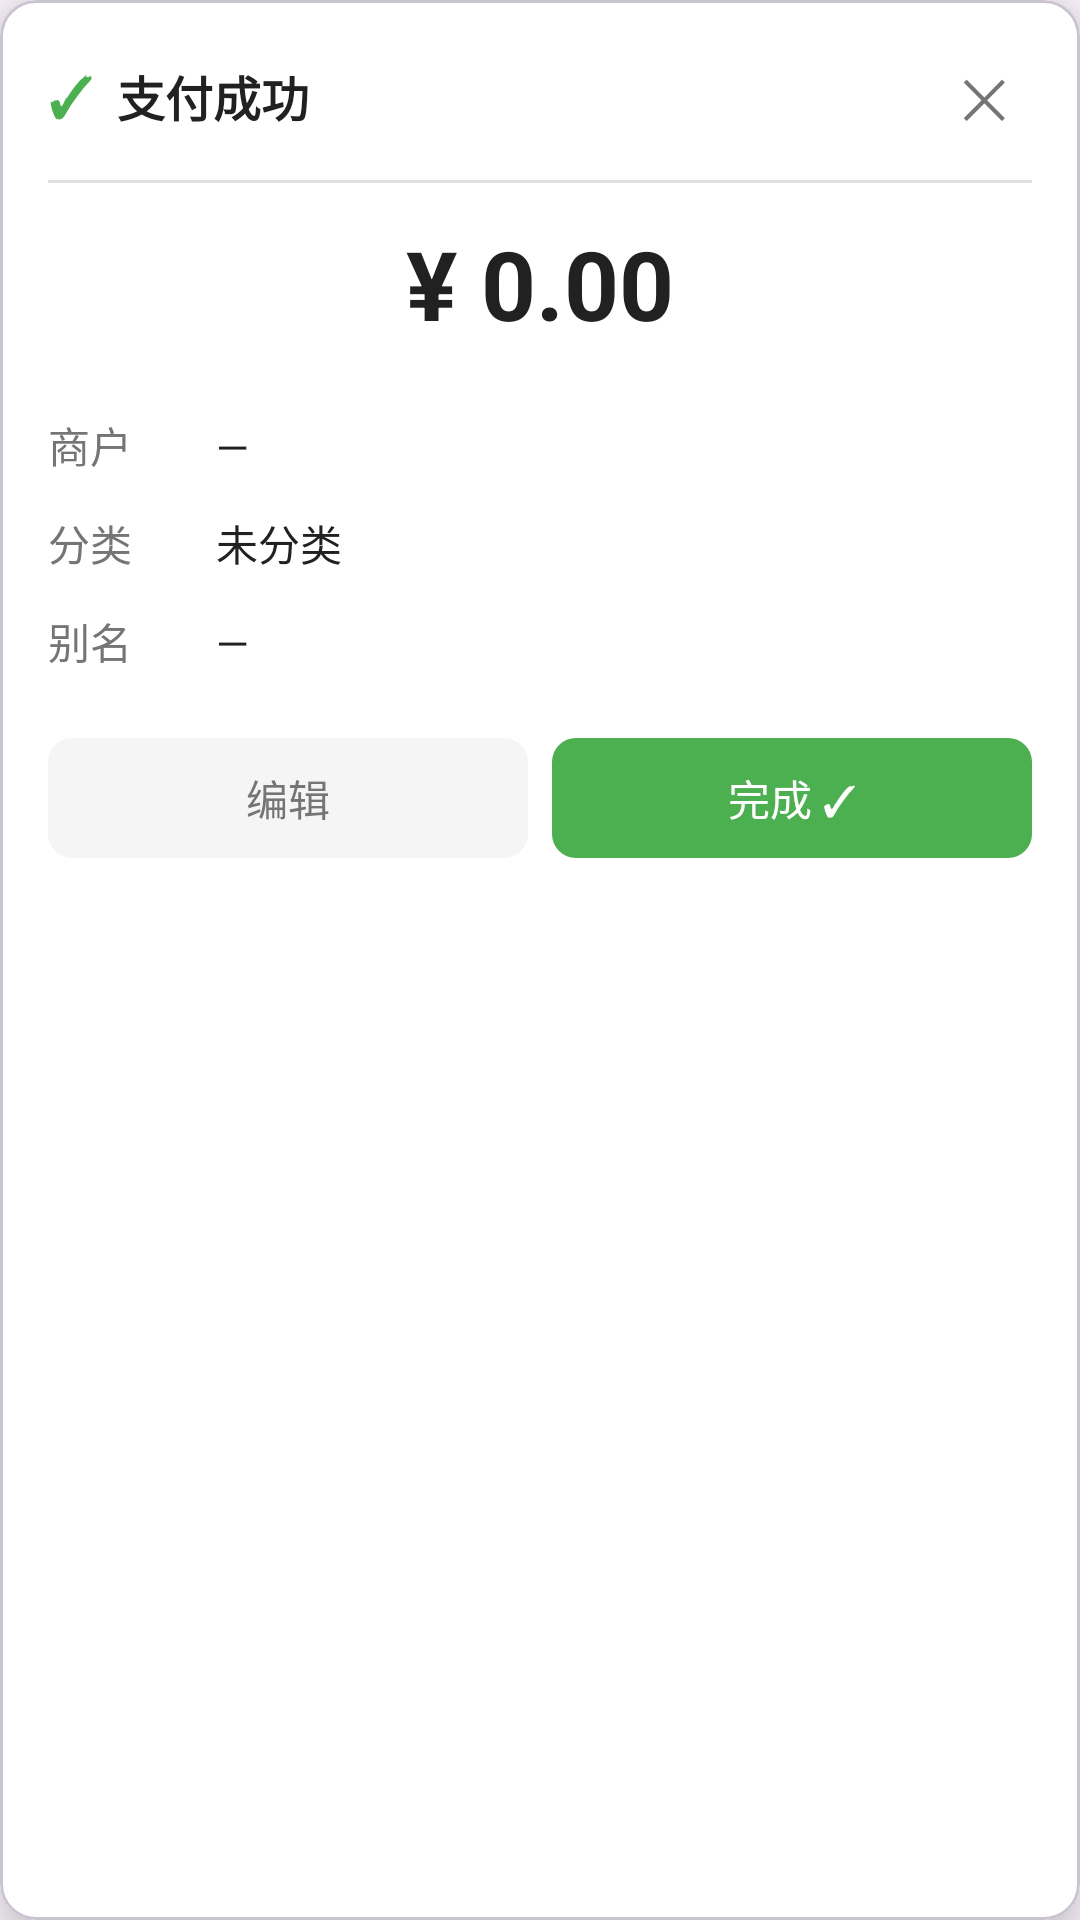

The Android layout XML behind this screen, and the referenced resources:
<!-- AndroidManifest.xml: application theme Theme.BillerApplication -->
<!-- res/layout/overlay_checkmark_expanded.xml -->
<?xml version="1.0" encoding="utf-8"?>
<com.google.android.material.card.MaterialCardView
    xmlns:android="http://schemas.android.com/apk/res/android"
    xmlns:app="http://schemas.android.com/apk/res-auto"
    android:id="@+id/card_root"
    android:layout_width="280dp"
    android:layout_height="wrap_content"
    android:layout_gravity="center"
    app:cardCornerRadius="12dp"
    app:cardElevation="12dp"
    app:cardBackgroundColor="#FFFFFF">

    <LinearLayout
        android:layout_width="match_parent"
        android:layout_height="wrap_content"
        android:orientation="vertical"
        android:padding="16dp">

        
        <LinearLayout
            android:layout_width="match_parent"
            android:layout_height="wrap_content"
            android:orientation="horizontal"
            android:gravity="center_vertical">

            <TextView
                android:id="@+id/tv_header_icon"
                android:layout_width="wrap_content"
                android:layout_height="wrap_content"
                android:text="✓"
                android:textColor="#4CAF50"
                android:textSize="18sp"
                android:textStyle="bold" />

            <TextView
                android:id="@+id/tv_header_title"
                android:layout_width="0dp"
                android:layout_height="wrap_content"
                android:layout_weight="1"
                android:layout_marginStart="8dp"
                android:text="支付成功"
                android:textColor="#212121"
                android:textSize="16sp"
                android:textStyle="bold" />

            <TextView
                android:id="@+id/btn_close"
                android:layout_width="32dp"
                android:layout_height="32dp"
                android:gravity="center"
                android:text="✕"
                android:textColor="#757575"
                android:textSize="18sp" />
        </LinearLayout>

        
        <View
            android:layout_width="match_parent"
            android:layout_height="1dp"
            android:layout_marginTop="12dp"
            android:layout_marginBottom="12dp"
            android:background="#E0E0E0" />

        
        <TextView
            android:id="@+id/tv_amount"
            android:layout_width="match_parent"
            android:layout_height="wrap_content"
            android:gravity="center"
            android:text="¥ 0.00"
            android:textColor="#212121"
            android:textSize="32sp"
            android:textStyle="bold"
            android:layout_marginBottom="16dp" />

        
        <LinearLayout
            android:id="@+id/ll_info_rows"
            android:layout_width="match_parent"
            android:layout_height="wrap_content"
            android:orientation="vertical">

            
            <LinearLayout
                android:layout_width="match_parent"
                android:layout_height="wrap_content"
                android:orientation="horizontal"
                android:paddingVertical="6dp">

                <TextView
                    android:layout_width="56dp"
                    android:layout_height="wrap_content"
                    android:text="商户"
                    android:textColor="#757575"
                    android:textSize="14sp" />

                <TextView
                    android:id="@+id/tv_merchant"
                    android:layout_width="0dp"
                    android:layout_height="wrap_content"
                    android:layout_weight="1"
                    android:text="—"
                    android:textColor="#212121"
                    android:textSize="14sp" />
            </LinearLayout>

            
            <LinearLayout
                android:id="@+id/ll_payment_method"
                android:layout_width="match_parent"
                android:layout_height="wrap_content"
                android:orientation="horizontal"
                android:paddingVertical="6dp"
                android:visibility="gone">

                <TextView
                    android:layout_width="56dp"
                    android:layout_height="wrap_content"
                    android:text="方式"
                    android:textColor="#757575"
                    android:textSize="14sp" />

                <TextView
                    android:id="@+id/tv_payment_method"
                    android:layout_width="0dp"
                    android:layout_height="wrap_content"
                    android:layout_weight="1"
                    android:text="—"
                    android:textColor="#212121"
                    android:textSize="14sp" />
            </LinearLayout>

            
            <LinearLayout
                android:id="@+id/ll_discount"
                android:layout_width="match_parent"
                android:layout_height="wrap_content"
                android:orientation="horizontal"
                android:paddingVertical="6dp"
                android:visibility="gone">

                <TextView
                    android:layout_width="56dp"
                    android:layout_height="wrap_content"
                    android:text="优惠"
                    android:textColor="#757575"
                    android:textSize="14sp" />

                <TextView
                    android:id="@+id/tv_discount"
                    android:layout_width="0dp"
                    android:layout_height="wrap_content"
                    android:layout_weight="1"
                    android:text="—"
                    android:textColor="#E91E63"
                    android:textSize="14sp" />
            </LinearLayout>

            
            <LinearLayout
                android:layout_width="match_parent"
                android:layout_height="wrap_content"
                android:orientation="horizontal"
                android:paddingVertical="6dp">

                <TextView
                    android:layout_width="56dp"
                    android:layout_height="wrap_content"
                    android:text="分类"
                    android:textColor="#757575"
                    android:textSize="14sp" />

                <TextView
                    android:id="@+id/tv_category"
                    android:layout_width="0dp"
                    android:layout_height="wrap_content"
                    android:layout_weight="1"
                    android:text="未分类"
                    android:textColor="#212121"
                    android:textSize="14sp" />
            </LinearLayout>

            
            <LinearLayout
                android:layout_width="match_parent"
                android:layout_height="wrap_content"
                android:orientation="horizontal"
                android:paddingVertical="6dp">

                <TextView
                    android:layout_width="56dp"
                    android:layout_height="wrap_content"
                    android:text="别名"
                    android:textColor="#757575"
                    android:textSize="14sp" />

                <TextView
                    android:id="@+id/tv_alias"
                    android:layout_width="0dp"
                    android:layout_height="wrap_content"
                    android:layout_weight="1"
                    android:text="—"
                    android:textColor="#212121"
                    android:textSize="14sp" />
            </LinearLayout>

        </LinearLayout>

        
        <LinearLayout
            android:layout_width="match_parent"
            android:layout_height="wrap_content"
            android:orientation="horizontal"
            android:layout_marginTop="16dp">

            <TextView
                android:id="@+id/btn_edit"
                android:layout_width="0dp"
                android:layout_height="40dp"
                android:layout_weight="1"
                android:layout_marginEnd="8dp"
                android:gravity="center"
                android:text="编辑"
                android:textColor="#757575"
                android:textSize="14sp"
                android:background="@drawable/overlay_btn_bg" />

            <TextView
                android:id="@+id/btn_done"
                android:layout_width="0dp"
                android:layout_height="40dp"
                android:layout_weight="1"
                android:gravity="center"
                android:text="完成 ✓"
                android:textColor="#FFFFFF"
                android:textSize="14sp"
                android:background="@drawable/overlay_btn_done_bg" />
        </LinearLayout>

    </LinearLayout>
</com.google.android.material.card.MaterialCardView>
<!-- resources referenced by this layout -->
<resources>
  <!-- drawable overlay_btn_bg (drawable) -->
  <?xml version="1.0" encoding="utf-8"?>
  <shape xmlns:android="http://schemas.android.com/apk/res/android"
      android:shape="rectangle">
      <solid android:color="#F5F5F5" />
      <corners android:radius="8dp" />
  </shape>
  <!-- drawable overlay_btn_done_bg (drawable) -->
  <?xml version="1.0" encoding="utf-8"?>
  <shape xmlns:android="http://schemas.android.com/apk/res/android"
      android:shape="rectangle">
      <solid android:color="#4CAF50" />
      <corners android:radius="8dp" />
  </shape>
  <style name="Theme.BillerApplication" parent="Theme.Material3.Light.NoActionBar" />
</resources>
